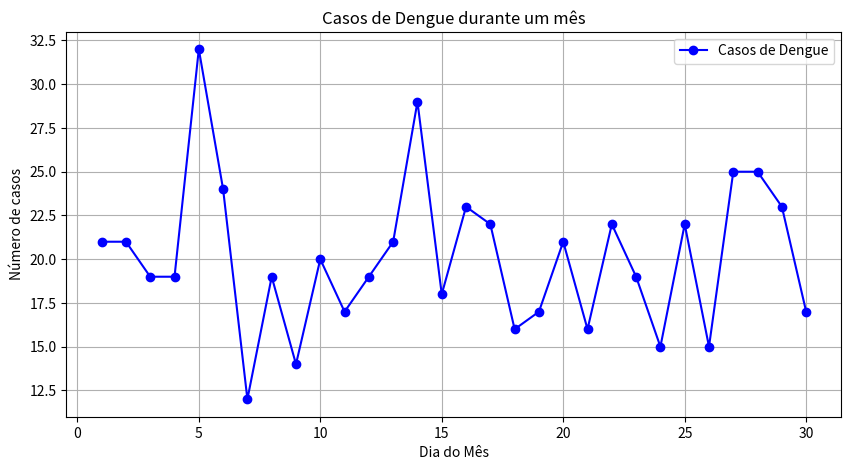

This figure's Python source:
import matplotlib.pyplot as plt
import numpy as np

np.random.seed(0)
dias = np.arange(1, 31)
casos_dengue = np.random.poisson(lam = 20, size = 30)

plt.figure(figsize=(10,5))
plt.plot(dias, casos_dengue, marker='o', linestyle='-', color= 'b', label='Casos de Dengue')
plt.xlabel('Dia do Mês')
plt.ylabel('Número de casos')
plt.title('Casos de Dengue durante um mês')
plt.legend()
plt.grid(True)
plt.show()